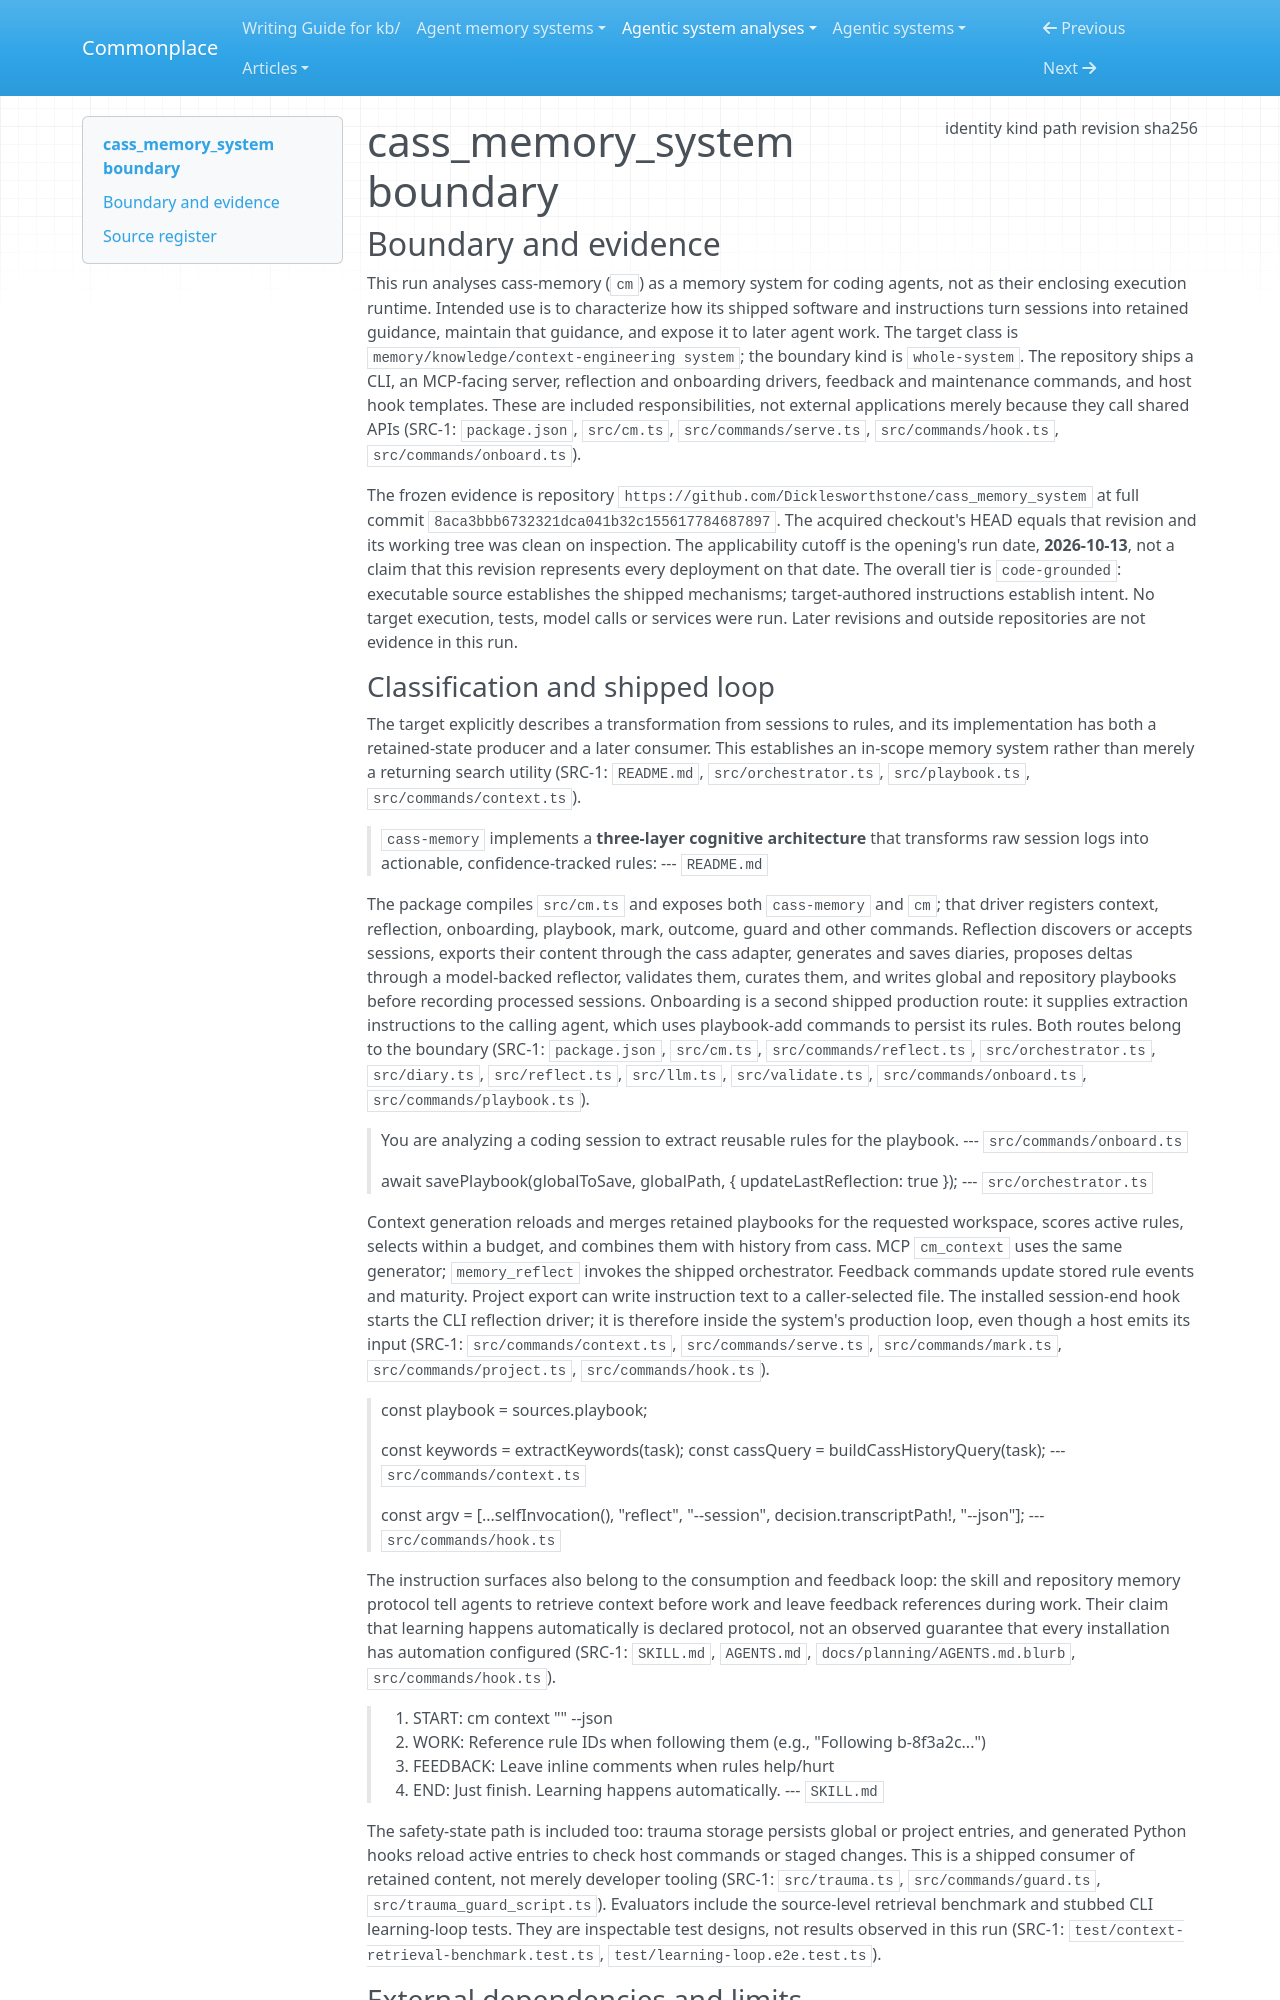

repository: zby/commonplace · page: agentic-system-analyses/retained/dicklesworthstone--cass_memory_system/boundary/index.html · generator: mkdocs

---
type: agentic-system-analyses/types/agentic-system-boundary.md
description: "cass_memory_system's shipped memory production, maintenance and consumption paths at commit 8aca3bbb6732321dca041b32c155617784687897"
run-id: AAS-2026-10-13-cass-memory-system-30c18219cf68-01
result-disposition: complete
target-class: memory/knowledge/context-engineering system
boundary-kind: whole-system
reviewed-boundary: "8aca3bbb6732321dca041b32c155617784687897"
analysis-cutoff: "2026-10-13"
evidence-tier: code-grounded
source:
  identity: https://github.com/Dicklesworthstone/cass_memory_system
  kind: git
  path: /home/zby/llm/commonplace/.commonplace/worktrees/cass-memory-system-30c18219cf68/related-systems/Dicklesworthstone--cass_memory_system
  revision: "8aca3bbb6732321dca041b32c155617784687897"
  sha256: null
---

# cass_memory_system boundary

## Boundary and evidence

This run analyses cass-memory (`cm`) as a memory system for coding agents, not as their enclosing execution runtime. Intended use is to characterize how its shipped software and instructions turn sessions into retained guidance, maintain that guidance, and expose it to later agent work. The target class is `memory/knowledge/context-engineering system`; the boundary kind is `whole-system`. The repository ships a CLI, an MCP-facing server, reflection and onboarding drivers, feedback and maintenance commands, and host hook templates. These are included responsibilities, not external applications merely because they call shared APIs (SRC-1: `package.json`, `src/cm.ts`, `src/commands/serve.ts`, `src/commands/hook.ts`, `src/commands/onboard.ts`).

The frozen evidence is repository `https://github.com/Dicklesworthstone/cass_memory_system` at full commit `8aca3bbb6732321dca041b32c155617784687897`. The acquired checkout's HEAD equals that revision and its working tree was clean on inspection. The applicability cutoff is the opening's run date, **2026-10-13**, not a claim that this revision represents every deployment on that date. The overall tier is `code-grounded`: executable source establishes the shipped mechanisms; target-authored instructions establish intent. No target execution, tests, model calls or services were run. Later revisions and outside repositories are not evidence in this run.
